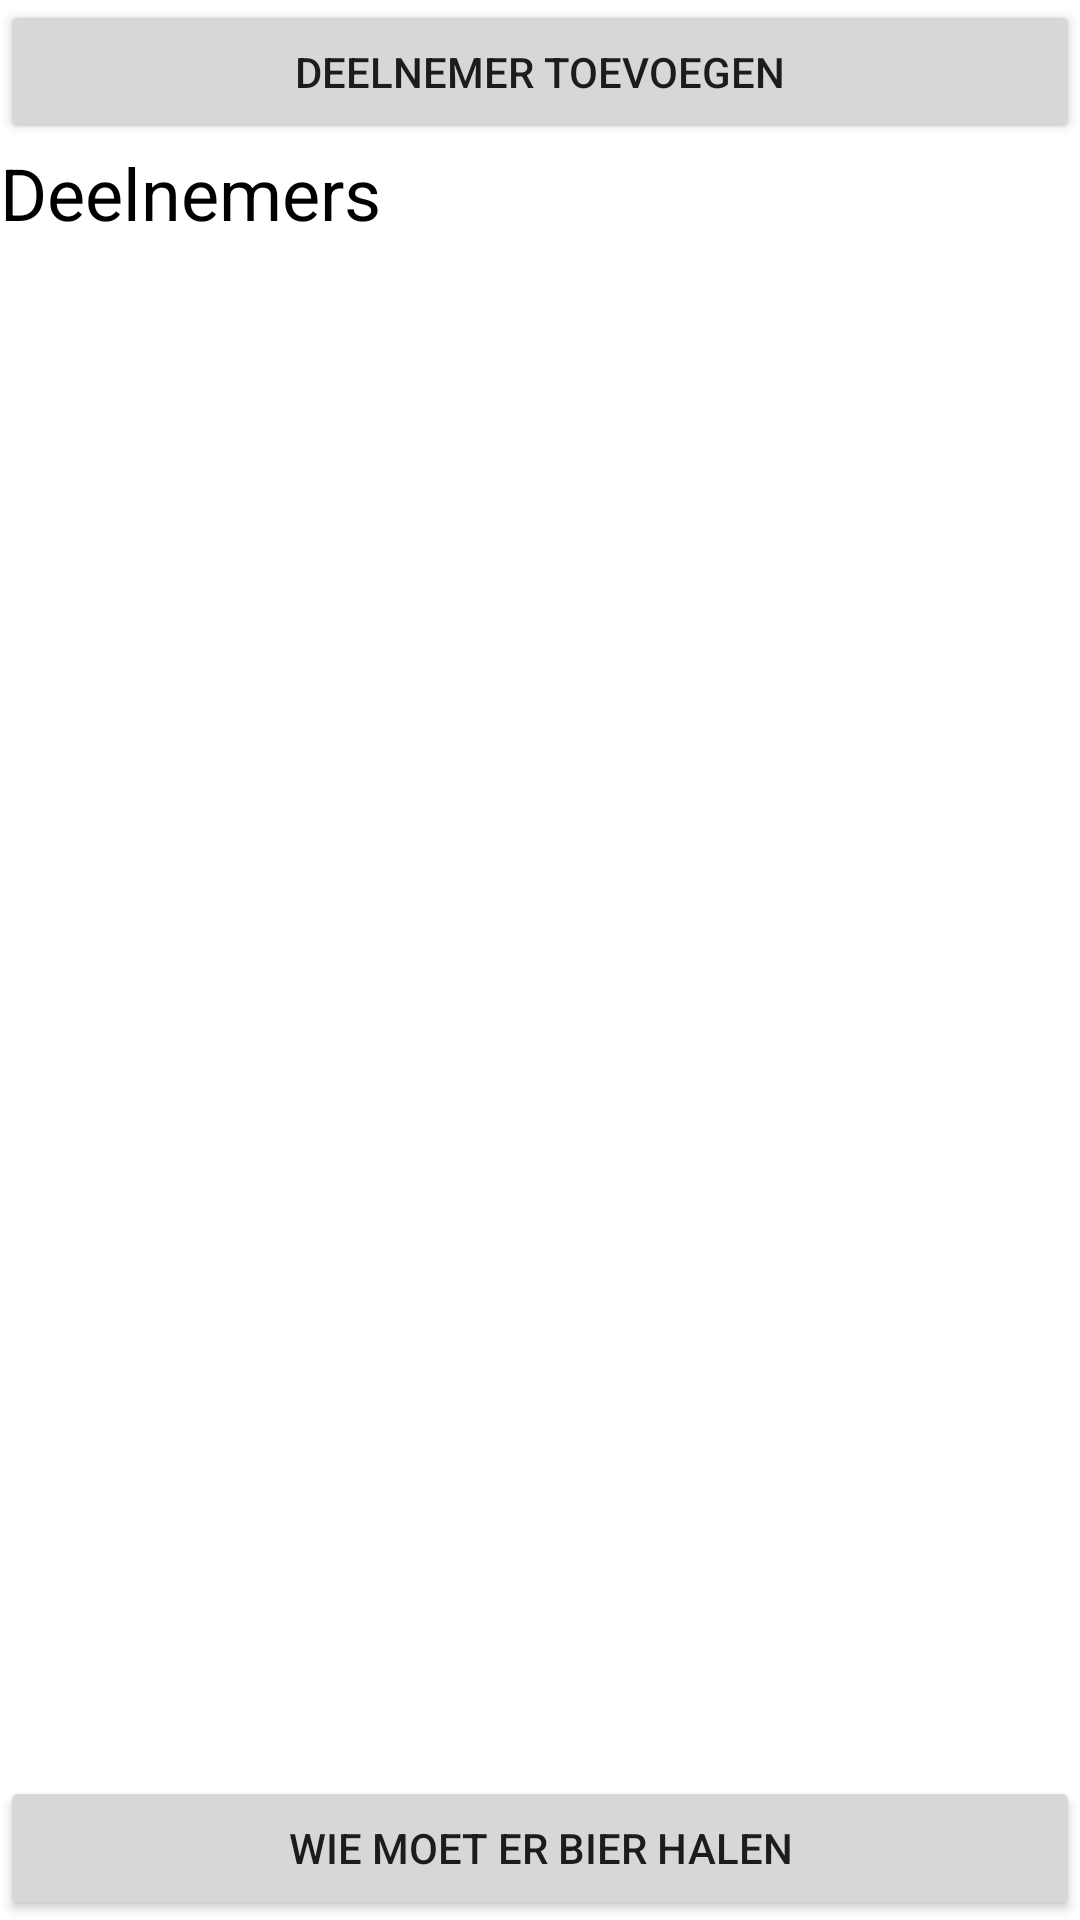

Produce the Android XML layout that renders to this screen, including the resource entries it uses.
<!-- AndroidManifest.xml: application theme Theme.WieMoetErBierHalen -->
<!-- res/layout/activity_main.xml -->
<?xml version="1.0" encoding="utf-8"?>
<androidx.constraintlayout.widget.ConstraintLayout xmlns:android="http://schemas.android.com/apk/res/android"
    xmlns:app="http://schemas.android.com/apk/res-auto"
    xmlns:tools="http://schemas.android.com/tools"
    android:layout_width="match_parent"
    android:layout_height="match_parent"
    tools:context=".MainActivity">

    <androidx.recyclerview.widget.RecyclerView
        android:id="@+id/participantsRecyclerView"
        android:layout_width="match_parent"
        android:layout_height="0dp"
        app:layout_constraintBottom_toTopOf="@+id/startChoosing"
        app:layout_constraintTop_toBottomOf="@+id/textView"
        tools:layout_editor_absoluteX="0dp" />

    <Button
        android:id="@+id/startChoosing"
        android:layout_width="match_parent"
        android:layout_height="wrap_content"
        android:text="@string/chooseButton"
        app:layout_constraintBottom_toBottomOf="parent"
        app:layout_constraintEnd_toEndOf="parent"
        app:layout_constraintHorizontal_bias="0.0"
        app:layout_constraintStart_toStartOf="parent" />

    <TextView
        android:id="@+id/textView"
        android:layout_width="wrap_content"
        android:layout_height="wrap_content"
        android:text="Deelnemers"
        android:textColor="@color/black"
        android:textSize="24dp"
        app:layout_constraintStart_toStartOf="parent"
        app:layout_constraintTop_toBottomOf="@+id/button2" />

    <Button
        android:id="@+id/button2"
        android:layout_width="match_parent"
        android:layout_height="wrap_content"
        android:text="Deelnemer toevoegen"
        app:layout_constraintTop_toTopOf="parent" />
</androidx.constraintlayout.widget.ConstraintLayout>
<!-- resources referenced by this layout -->
<resources>
  <string name="chooseButton">Wie Moet Er Bier Halen</string>
  <style name="Theme.WieMoetErBierHalen" parent="Theme.MaterialComponents.DayNight.DarkActionBar">
          
          <item name="colorPrimary">@color/purple_500</item>
          <item name="colorPrimaryVariant">@color/purple_700</item>
          <item name="colorOnPrimary">@color/white</item>
          
          <item name="colorSecondary">@color/teal_200</item>
          <item name="colorSecondaryVariant">@color/teal_700</item>
          <item name="colorOnSecondary">@color/black</item>
          
          <item name="android:statusBarColor" tools:targetApi="l">?attr/colorPrimaryVariant</item>
          
      </style>
  <!-- not gathered from this repository: default colours our renderer supplied (Android Studio template values) -->
  <color name="purple_500">#FF6200EE</color>
  <color name="purple_700">#FF3700B3</color>
  <color name="teal_200">#FF03DAC5</color>
  <color name="teal_700">#FF018786</color>
  <color name="black">#FF000000</color>
  <color name="white">#FFFFFFFF</color>
</resources>
